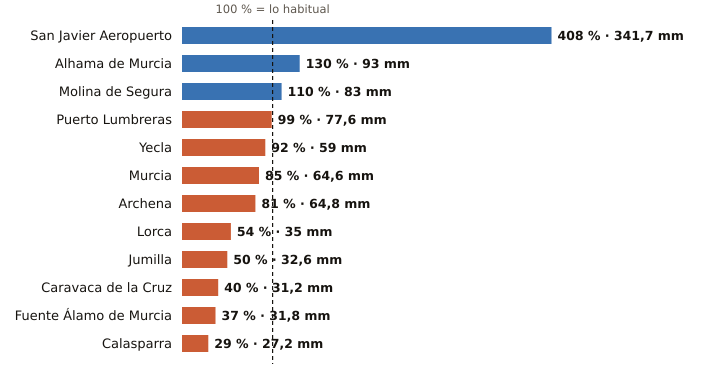

The data file committed next to this chart (first rows):
estacion, provincia, indicativo, mm_otono, referencia_mm, pct, periodo_referencia, hasta, hora
San Javier Aeropuerto, Murcia, 7031X, 341.7, 83.7, 408, 2011-2025, 2026-11-13, 18
Alhama de Murcia, Murcia, 7227X, 93.0, 71.5, 130, 2004-2025, 2026-11-13, 17
Molina de Segura, Murcia, 7237E, 83.0, 75.3, 110, 2005-2025, 2026-11-13, 18
Puerto Lumbreras, Murcia, 7211B, 77.6, 78.0, 99, 1991-2020, 2026-11-13, 17
Yecla, Murcia, 7275C, 59.0, 63.9, 92, 2009-2025, 2026-11-13, 18
Murcia, Murcia, 7178I, 64.6, 75.9, 85, 1991-2020, 2026-11-13, 12
Archena, Murcia, 7158X, 64.8, 80.3, 81, 2008-2025, 2026-11-13, 16
Lorca, Murcia, 7209, 35.0, 64.6, 54, 1991-2020, 2026-11-13, 18
Jumilla, Murcia, 7138B, 32.6, 64.6, 50, 2009-2025, 2026-11-13, 17
Caravaca de la Cruz, Murcia, 7119B, 31.2, 77.5, 40, 2009-2025, 2026-11-13, 18
Fuente Álamo de Murcia, Murcia, 7023X, 31.8, 85.0, 37, 2008-2025, 2026-11-13, 16
Calasparra, Murcia, 7121A, 27.2, 92.7, 29, 2008-2025, 2026-11-13, 17
